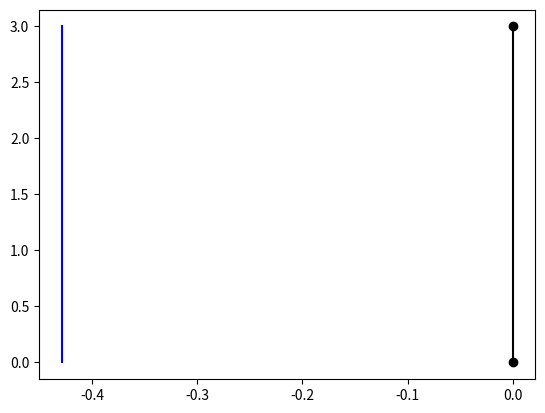

Here is the Python script that generated this plot: (Note: this script raises an exception after producing the figure.)
# To add a new cell, type '# %%'
# To add a new markdown cell, type '# %% [markdown]'
# %% [markdown]
# **Question 1. For the frame shown in figure 1, determine the following. E = 210 GPa, A= 2 x
# 10-2 m2, I = 5 x 10-5 m-4, P = 20 kN, M= 12 kN.m, B= 4 m, and H=3 m.**
# 1. Global stiffness matrix for the structure.
# 2. Displacements and rotations at nodes 2 and 3.
# 3. Reactions at nodes 1 and 4.
# 4. Axial force, shear force, and bending moment in each element.
# 5. Axial force, shear force, and bending moment diagrams for each element.

# %%
#Defining a Node and Frame element
import numpy as np
import matplotlib.pyplot as plt

class Node:
    """Node(3 DOF)
        -Num= node id
        -Pos: Coordinate Position
        -Disp: [u1,u2,u3],  (#Generalized disp, for beam u1 is horizontal, u2 is vertical disp and u3 is rotation)
        -Restrained[i]==1 if restrained 0 if unrestrained
        -Load Vector=[P1,P2,P3]        (#Generalized Load)s
        -Association[i]=Structure DOF corresponding to ith local dof
        """
    def __init__(self,num,Pos,Disp=[0.0,0.0,0.0],Restrain=[0,0,0],Load=[0,0,0],Association=[None,None,None]) -> None:
        self.Num=id
        self.Pos=np.asarray(Pos)
        self.Disp_vec=np.asarray(Disp)
        self.restrained=np.asarray(Restrain)
        self.Load=np.asarray(Load)
        self.Association=Association
    def set_Pos(self,Pos):
        self.Pos=Pos
    def get_Pos(self):
        return self.Pos
    def get_ID(self):
        return self.ID
    def get_Disp(self):
        return self.Disp_vec
    def get_disp_pos(self,exxag=1.0):
        prev_pos=self.Pos.reshape(-1,1)
        Disp_vec=self.Disp_vec.reshape(-1,1)
        new_pos=np.add(prev_pos,exxag*Disp_vec)
        return new_pos
    def set_Disp(self,Disp):
        self.Disp_vec=np.asarray(Disp)
    def get_Load(self):
        return self.Load
    def get_restrains(self):
        return self.restrained
    def set_Load(self,Load=[0,0,0]):
        assert len(Load)==3
        self.Load=np.asarray(Load)
    def set_Restr(self,Restrain=[0,0,0]):
        assert len(Restrain)==3
        self.restrained=np.asarray(Restrain)
    def get_Association(self):
        res=[]
        res=self.Association.copy()
        return res
    def set_Association(self,Association :list):
        assert len(Association)==3
        self.Association=Association
    

class Frame_element:
    """Bar Element
        -E,I,A,L
        -k_local=p[[A     0      0     -A      0       0]
                    [0  12I/L2  6I/L    0   -12I/L2 6I/L]
                    [0  6I/L    4I      0   -6I/L   2I]
                    [-A   0      0      A       0    0  ]
                    [0  -12I/L2 -6I/L   0   12I/L2 -6I/L]
                    [0  6I/L    2I      0   -6I/L   4I  ]]
        p=E/L
        -Theta (in degrees) from global axes
       
        """
    def __init__(self,N1:Node,N2 :Node,E=1,A=1,I=1) -> None:
        self.L=np.linalg.norm(np.add(N2.get_Pos(),-1*N1.get_Pos()))
        self.N1=N1
        self.N2=N2
        self.E=E
        self.A=A
        self.I=I
        self.UDL=0  #Currently only perp UDL supported 
        self.K=E*A/self.L
        if(np.add(N2.get_Pos(),-1*N1.get_Pos())[0]==0.0):
            if(np.add(N2.get_Pos(),-1*N1.get_Pos())[1]>0):
                self.Theta=90.0
            else:
                self.Theta=-90.0
        else:
            self.Theta=np.arctan(np.add(N2.get_Pos(),-1*N1.get_Pos())[1]/np.add(N2.get_Pos(),-1*N1.get_Pos())[0])*180/np.pi
        self.Fix_F=np.zeros((6,1))
    def get_local_k(self):
        #Returns local stiffness matrix [2x2]
        p=self.E/self.L
        l=self.L
        i=self.I
        a=self.A
        return p*np.asarray([[a,0,0,-1*a,0,0],[0,12*i/(l*l),6*i/l,0,-12*i/(l*l),6*i/l],[0,6*i/l,4*i,0,-6*i/l,2*i],[-1*a,0,0,a,0,0],[0,-12*i/(l*l), -6*i/l,0,12*i/(l*l), -6*i/l],[0,6*i/l,2*i,0,-6*i/l,4*i]])
    
    def get_global_k(self):
        #Return global stiffness matrix =[T]'*[K_Local]*[T]
        T=self.get_T()
        K_Local=self.get_local_k()
        return np.dot(np.dot(T.T,K_Local),T)
    
    def get_T(self):
        #Transformation matrix
        if(self.Theta==90.0):
            c=0.0
            s=1.0
        else:
            c=np.cos(self.Theta*np.pi/180)
            s=np.sin(self.Theta*np.pi/180)
        T :np.ndarray=np.asarray([[c,s,0,0,0,0],[-1*s,c,0,0,0,0],[0,0,1,0,0,0],[0,0,0,c,s,0],[0,0,0,-1*s,c,0],[0,0,0,0,0,1]])
        return T

    def get_disp(self):
        return np.concatenate((self.N1.get_Disp(),self.N2.get_Disp()))
    
    def get_force(self):
        return np.concatenate((self.N1.get_Load(),self.N2.get_Load()))
    def set_UDL(self,w :float):
        self.UDL=w
        V=w*self.L/2
        M=w*(self.L**2)/12
        #Return global stiffness matrix =[T]'*[K_Local]*[T]
        T=self.get_T()
        self.Fix_F=np.asarray([[0],[-1*V],[-1*M],[0],[-1*V],[M]]) #To be added for member stresses
        #Convert UDL to nodal load
        Load=np.dot(T,self.Fix_F)
        print(Load)
        self.N1.set_Load(Load[0:3])
        self.N2.set_Load(Load[3:])

    def set_E(self,E):
        self.E=E
    def set_A(self,A):
        self.A=A
    def set_I(self,I):
        self.I=I
    def get_E(self):
        return self.E
    def get_I(self):
        return self.I
    def get_Nodes(self):
        return [self.N1,self.N2]
    def get_Association(self):
        return self.N1.get_Association()+self.N2.get_Association()
    def get_element_stress(self):
        """To get [Axial1 Shear1 Moment1 Axial2 Shear2 Moment2] at ends of beam(with FEM sign convention, i.e along chosen disp direction)"""
        U=self.get_disp()
        #Convert to local coodrinates
        T=self.get_T()
        U_local=np.dot(T,U)
        F_disp=np.dot(self.get_local_k(),U_local)
        
        if(self.UDL==0):
            return F_disp
        else:
            return F_disp-self.Fix_F
    
    def plot_AFD(self,ax :plt.Axes,scale=1.0):
        Force_vec=self.get_element_stress()
        H1=Force_vec[0]
        H2=-1*Force_vec[3]
        bins=100

        #plot member
        x1,y1=self.N1.get_Pos()[0],self.N1.get_Pos()[1]
        x2,y2=self.N2.get_Pos()[0],self.N2.get_Pos()[1]
        ax.plot([x1,x2],[y1,y2],color='k')
        ax.scatter([x1,x2],[y1,y2],color='k')

        x=np.linspace(0,self.L,bins)
        y=[H1-self.UDL*i for i in x]
        #shifting and rotating
        c=np.cos(self.Theta*np.pi/180)
        s=np.sin(self.Theta*np.pi/180)
        for i in range(len(x)):
            x0=x[i]
            y0=y[i]*scale
            x[i]=x1+x0*c-y0*s
            y[i]=y1+x0*s+y0*c
        ax.plot(x,y,color='b')
        ax.plot([x1,x[0]],[y1,y[0]],color='b',linestyle='--')
        ax.plot([x2,x[len(x)-1]],[y2,y[len(y)-1]],color='b',linestyle='--')
        
        return ax
    def plot_SFD(self,ax :plt.Axes,scale=1.0):
        Force_vec=self.get_element_stress()
        V1=Force_vec[1]
        V2=-1*Force_vec[4]
        bins=100

        #plot member
        x1,y1=self.N1.get_Pos()[0],self.N1.get_Pos()[1]
        x2,y2=self.N2.get_Pos()[0],self.N2.get_Pos()[1]
        ax.plot([x1,x2],[y1,y2],color='k')
        ax.scatter([x1,x2],[y1,y2],color='k')
        x=np.linspace(0,self.L,bins)
        y=[V1-self.UDL*i for i in x]
        #shifting and rotating
        c=np.cos(self.Theta*np.pi/180)
        s=np.sin(self.Theta*np.pi/180)
        for i in range(len(x)):
            x0=x[i]
            y0=y[i]*scale
            x[i]=x1+x0*c-y0*s
            y[i]=y1+x0*s+y0*c
        ax.plot(x,y,color='b')
        ax.plot([x1,x[0]],[y1,y[0]],color='b',linestyle='--')
        ax.plot([x2,x[len(x)-1]],[y2,y[len(y)-1]],color='b',linestyle='--')
        
        return ax

    def plot_BMD(self,ax :plt.Axes,scale=1):
        """Assumes no concentrated force within span"""
        Force_vec=self.get_element_stress()
        M1=-1*Force_vec[2]
        V1=Force_vec[1]
        bins=100
        #plot member
        x1,y1=self.N1.get_Pos()[0],self.N1.get_Pos()[1]
        x2,y2=self.N2.get_Pos()[0],self.N2.get_Pos()[1]
        ax.plot([x1,x2],[y1,y2],color='k')
        ax.scatter([x1,x2],[y1,y2],color='k')
        x=np.linspace(0,self.L,bins)
        y=[M1+V1*i-self.UDL*i*i/2 for i in x]
        #shifting and rotating
        c=np.cos(self.Theta*np.pi/180)
        s=np.sin(self.Theta*np.pi/180)
        for i in range(len(x)):
            x0=x[i]
            y0=y[i]*scale
            x[i]=x1+x0*c-y0*s
            y[i]=y1+x0*s+y0*c
        ax.plot(x,y,color='b')
        ax.plot([x1,x[0]],[y1,y[0]],color='b',linestyle='--')
        ax.plot([x2,x[len(x)-1]],[y2,y[len(y)-1]],color='b',linestyle='--')
        
        return ax


# %%
#Q1 solution here 

#units= kN-m

#Step1: Define the Node coordinates, and elements as set of two nodes
Nod_cord=[(0,0),(0,3),(4,3),(4,0)]       
Elements=[(1,2),(2,3),(3,4)]

#Step2: Create Nodes and elements(Auto)
Nodes=dict()
Elem=dict()
for i in range(len(Nod_cord)):
    Nodes[i+1]=Node(i+1,[Nod_cord[i][0],Nod_cord[i][1]])

#Step3: Apply Loads and Restraints(Manual)
Nodes[1].set_Restr([1,1,1])   #1 for restrained, 0 for unrestrained [Ux_restr,Uy_restr]
Nodes[4].set_Restr([1,1,1])
Nodes[2].set_Load([-20,0,0])
Nodes[3].set_Load([0,0,12])
#Assign properties to elements(E,I)
for i in range(len(Elements)):
    N1=Elements[i][0]
    N2=Elements[i][1]
    Elem[i+1]=Frame_element(Nodes[N1],Nodes[N2],E=2.1e8,A=2e-2,I=5e-5)

#Step 4: Node numbering with structural dofs, forming association matrices
Count_P=0
DOF_counter=0
    #First number unrestrained DOF
for i in Nodes.keys():
    #Take node
    node :Node=Nodes[i]
    restr=node.get_restrains()
    #Check its restraints , restr[j]==0 implies unrestrained, restr[j]==1 implies restrained
    #restr=node.get_Restr()
    Associate=node.get_Association()
    for j in range(len(restr)):
        if(restr[j]==0):
            Associate[j]=DOF_counter
            Count_P+=1
            DOF_counter+=1
    node.set_Association(Associate)

    #Now number restrained joints
for i in Nodes.keys():
    #Take node
    node :Node=Nodes[i]
    #Check its restraints
    restr1=Nodes[i].get_restrains()
    Associate=node.get_Association()
    for j in range(len(restr1)):
        if(restr1[j]==1):
            Associate[j]=DOF_counter
            DOF_counter+=1
    node.set_Association(Associate)


#Step 5: ASSEMBLING
    #Global stiffness maTriX [K_total] (2n x 2n), [Force Vector](nx1) and [Displacement Vector](nx1)
N=3*len(Nodes)
P=Count_P            #No. of Unrestrained joints for KPP :P x P
K_Ts=np.zeros((N,N)) #Total stiffness matrix
for i in Elem.keys():
    member :Frame_element=Elem[i]
    Association=member.get_Association()
    k_g=member.get_global_k()
    K_Ts[np.ix_(Association,Association)]=np.add(K_Ts[np.ix_(Association,Association)],k_g)

print(K_Ts)


# %%
F=np.zeros((N,1))    #Nodal Force vector
U=np.zeros((N,1))    #Nodal Displacement Vector
for i in Nodes.keys():
    node :Node =Nodes[i]
    Association=node.get_Association()
    node_disp=node.get_Disp().reshape(-1,1)
    node_force=node.get_Load().reshape(-1,1)
    F[Association]=node_force
    U[Association]=node_disp

#Step 6: Partition [K_total] into Kpp,Kpx,Kxp,Kxx and [U] into Up,Ux, and [F] into Fp,Fx

Kpp=K_Ts[:P,:P]
Kpx=K_Ts[:P,P:]
Kxp=K_Ts[P:,:P]
Kxx=K_Ts[P:,P:]

Fp=F[:P]
Fx=F[P:]
Up=U[:P]
Ux=U[P:]

#Step 7: Solve the F-D relation equations
"""Solving force-displacement equations
    [Kpp]{Up}+[Kpx]{Ux}={Fp}
    [Kxp]{Up}+[Kxx]{Ux}={Fx}

    {Up}=[Kpp]^(-1){[Fp]-[Kpx][Ux]}     #Unknown forces 
    {Fx}=[Kxp]{Up}+[Kxx]{Ux}            #Unknown Reactions
"""

Up=np.dot(np.linalg.inv(Kpp),np.add(Fp,-1*np.dot(Kpx,Ux)))
Fx=np.add(np.dot(Kxp,Up),np.dot(Kxx,Ux))
U=np.concatenate((Up,Ux))
F=np.concatenate((Fp,Fx))

#Step 8: UPDATING NODAL VALUES with outputs
for i in Nodes.keys():
    node :Node =Nodes[i]
    Association=node.get_Association()
    node.set_Disp(U[Association])
    node.set_Load(F[Association])
    

#Step 9 :Print Results
print("Nodal Results")
print("\nNode\tUx(mm)\t\tUy(mm)\t\tTheta(Deg)\tFx(kN)\t\tFy(kN)\t\tM(kNm)")
for i in Nodes.keys():
    node :Node =Nodes[i]
    Disp_node=node.get_Disp()
    Disp_force=node.get_Load()
    print(i,"\t%8.7f\t %8.7f\t %8.7f\t %8.7f\t %8.7f\t %8.7f"%(Disp_node[0][0]*1000,Disp_node[1][0]*1000,Disp_node[2][0],Disp_force[0][0],Disp_force[1][0],Disp_force[2][0]))


#Step 10 :Shear and bending moment in eash element
print("\nElement Results")
print("\nElement\tH1(kN)\t\tV1(kN)\t\tM1(kN.m)\tH2(kN)\t\tV2(kN)\t\tM2(kN.m)")
for i in Elem.keys():
    member :Frame_element=Elem[i]
    Member_force_vec=member.get_element_stress()
    print(i,"\t%8.7f\t %8.7f\t %8.7f\t %8.7f\t %8.7f\t %8.7f"%(Member_force_vec[0],Member_force_vec[1],Member_force_vec[2],Member_force_vec[3],Member_force_vec[4],Member_force_vec[5]))


# %%
import matplotlib.pyplot as plt

#Plot AFD
N=len(Elem.keys())
fig,ax=plt.subplots(1,1)
for i in Elem.keys():
    member :Frame_element=Elem[i]
    member.plot_AFD(ax,scale=0.05)
ax.set_title("AFD")
ax.set_xlabel("x(m)----->")
ax.set_ylabel("y(m)---->")
plt.tight_layout()
plt.axhline(0, color='black')
plt.show()


#Plot SFD
N=len(Elem.keys())
fig,ax=plt.subplots(1,1)
for i in Elem.keys():
    member :Frame_element=Elem[i]
    member.plot_SFD(ax,scale=0.05)
ax.set_title("SFD")
ax.set_xlabel("x(m)----->")
ax.set_ylabel("y(m)---->")
plt.tight_layout()
plt.axhline(0, color='black')
plt.show()
#Plot BMD
fig,ax=plt.subplots(1,1)
for i in Elem.keys():
    member :Frame_element=Elem[i]
    member.plot_BMD(ax,scale=0.05)
ax.set_title("BMD")
ax.set_xlabel("x(m)----->")
ax.set_ylabel("y(m)---->")
plt.axhline(0, color='black')
plt.tight_layout()
plt.show()


# %%



